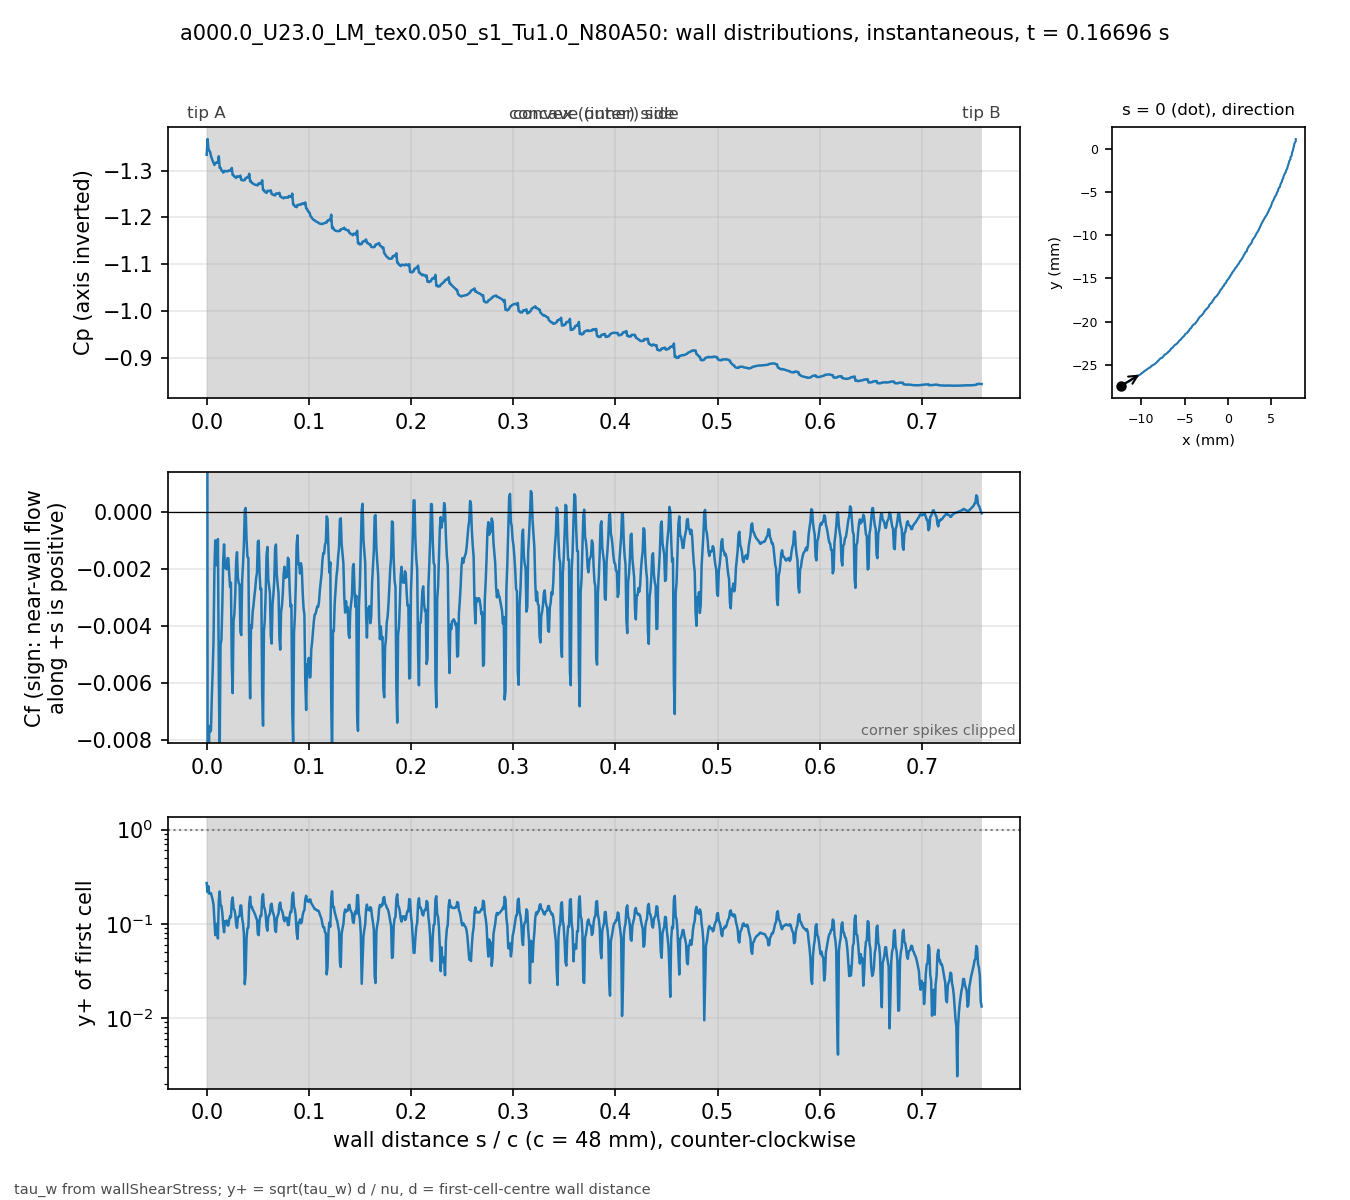

The data file committed next to this chart (first rows):
# a000.0_U23.0_LM_tex0.050_s1_Tu1.0_N80A…, p_inf=0; Cf signed by near-wall flow dir…
patch, s_over_c, x_m, y_m, Cp, Cf, yplus, d_first_m
blade, 0.000000, -0.01235, -0.02743, -1.334, 0.03561, 0.2708, 1.3375e-06
blade, 0.000834, -0.01231, -0.02741, -1.367, -0.008057, 0.2166, 2.2495e-06
blade, 0.001667, -0.01228, -0.0274, -1.347, -0.01073, 0.2498, 2.2483e-06
blade, 0.002502, -0.01224, -0.02738, -1.342, -0.007518, 0.2088, 2.2448e-06
blade, 0.003337, -0.0122, -0.02736, -1.34, -0.00771, 0.2114, 2.244e-06
blade, 0.004171, -0.01217, -0.02734, -1.331, -0.007682, 0.2112, 2.2462e-06
blade, 0.005006, -0.01213, -0.02732, -1.326, -0.006481, 0.1936, 2.2421e-06
blade, 0.005843, -0.0121, -0.0273, -1.321, -0.005604, 0.1793, 2.2329e-06
blade, 0.006686, -0.01207, -0.02728, -1.317, -0.004493, 0.1595, 2.2175e-06
blade, 0.007537, -0.01204, -0.02725, -1.312, -0.002041, 0.1086, 2.2408e-06
blade, 0.008371, -0.012, -0.02723, -1.316, -0.0009863, 0.07585, 2.2512e-06
blade, 0.009219, -0.01196, -0.02722, -1.316, -0.001679, 0.09667, 2.199e-06
blade, 0.01008, -0.01192, -0.02721, -1.318, -0.001867, 0.1003, 2.1638e-06
blade, 0.01095, -0.01188, -0.0272, -1.317, -0.0009408, 0.06993, 2.1254e-06
blade, 0.01184, -0.01184, -0.02719, -1.331, -0.005739, 0.1772, 2.1808e-06
blade, 0.01268, -0.0118, -0.02718, -1.306, -0.008524, 0.2201, 2.2225e-06
blade, 0.01354, -0.01177, -0.02715, -1.306, -0.00465, 0.1582, 2.1628e-06
blade, 0.0144, -0.01174, -0.02712, -1.3, -0.004485, 0.1547, 2.1533e-06
blade, 0.01527, -0.01171, -0.02709, -1.299, -0.00325, 0.1315, 2.1493e-06
blade, 0.01615, -0.01168, -0.02706, -1.296, -0.001698, 0.09737, 2.2026e-06
blade, 0.01699, -0.01165, -0.02703, -1.299, -0.001127, 0.08136, 2.2589e-06
blade, 0.01782, -0.01162, -0.02702, -1.298, -0.001947, 0.1068, 2.2556e-06
blade, 0.01866, -0.01158, -0.027, -1.299, -0.001836, 0.1036, 2.2543e-06
blade, 0.01949, -0.01155, -0.02698, -1.299, -0.002007, 0.1083, 2.2531e-06
blade, 0.02032, -0.01151, -0.02696, -1.298, -0.00161, 0.09667, 2.2456e-06
blade, 0.02116, -0.01147, -0.02695, -1.3, -0.001618, 0.09586, 2.2217e-06
blade, 0.02201, -0.01143, -0.02693, -1.3, -0.002184, 0.1104, 2.2024e-06
blade, 0.02287, -0.01139, -0.02692, -1.301, -0.002618, 0.1206, 2.1979e-06
blade, 0.02372, -0.01136, -0.02691, -1.299, -0.002471, 0.117, 2.1935e-06
blade, 0.02457, -0.01132, -0.02689, -1.305, -0.005392, 0.175, 2.2222e-06
blade, 0.0254, -0.01128, -0.02687, -1.29, -0.006363, 0.19, 2.2204e-06
blade, 0.02626, -0.01125, -0.02685, -1.29, -0.003839, 0.1456, 2.1902e-06
blade, 0.02711, -0.01122, -0.02682, -1.287, -0.003563, 0.1406, 2.1952e-06
blade, 0.02796, -0.01119, -0.02679, -1.286, -0.002869, 0.1264, 2.2006e-06
blade, 0.02881, -0.01116, -0.02676, -1.284, -0.001715, 0.09915, 2.2319e-06
blade, 0.02965, -0.01113, -0.02674, -1.288, -0.001403, 0.09058, 2.2546e-06
blade, 0.03048, -0.01109, -0.02672, -1.287, -0.002283, 0.1152, 2.2472e-06
blade, 0.03132, -0.01106, -0.0267, -1.287, -0.002493, 0.1203, 2.2459e-06
blade, 0.03215, -0.01102, -0.02668, -1.286, -0.002527, 0.121, 2.244e-06
blade, 0.03299, -0.01099, -0.02667, -1.289, -0.00421, 0.1565, 2.2479e-06
blade, 0.03383, -0.01096, -0.02664, -1.28, -0.00432, 0.1562, 2.2154e-06
blade, 0.03469, -0.01093, -0.02661, -1.28, -0.00239, 0.1145, 2.183e-06
blade, 0.03555, -0.0109, -0.02658, -1.279, -0.00182, 0.1002, 2.189e-06
blade, 0.03641, -0.01087, -0.02655, -1.28, -0.001113, 0.07855, 2.1952e-06
blade, 0.03727, -0.01084, -0.02652, -1.28, 8.88393e-05, 0.02288, 2.2628e-06
blade, 0.0381, -0.01081, -0.0265, -1.284, 0.0001546, 0.0297, 2.2266e-06
blade, 0.03899, -0.01077, -0.02649, -1.284, -0.0009603, 0.07077, 2.1289e-06
blade, 0.03987, -0.01072, -0.02648, -1.286, -0.00156, 0.08986, 2.1211e-06
blade, 0.04076, -0.01068, -0.02648, -1.286, -0.001606, 0.09086, 2.1132e-06
blade, 0.04165, -0.01064, -0.02647, -1.293, -0.005013, 0.1652, 2.1746e-06
blade, 0.04249, -0.0106, -0.02645, -1.277, -0.006542, 0.194, 2.2359e-06
blade, 0.04333, -0.01057, -0.02642, -1.277, -0.00397, 0.1505, 2.2259e-06
blade, 0.04417, -0.01054, -0.0264, -1.274, -0.004068, 0.1525, 2.2284e-06
blade, 0.04501, -0.01051, -0.02637, -1.273, -0.003489, 0.1414, 2.2309e-06
blade, 0.04584, -0.01048, -0.02635, -1.271, -0.003254, 0.1367, 2.234e-06
blade, 0.04668, -0.01045, -0.02632, -1.27, -0.002937, 0.1301, 2.2369e-06
blade, 0.04752, -0.01042, -0.0263, -1.27, -0.002683, 0.1244, 2.2393e-06
blade, 0.04836, -0.01039, -0.02627, -1.269, -0.002314, 0.1157, 2.242e-06
blade, 0.0492, -0.01035, -0.02625, -1.269, -0.002133, 0.1112, 2.2443e-06
... 837 more rows
